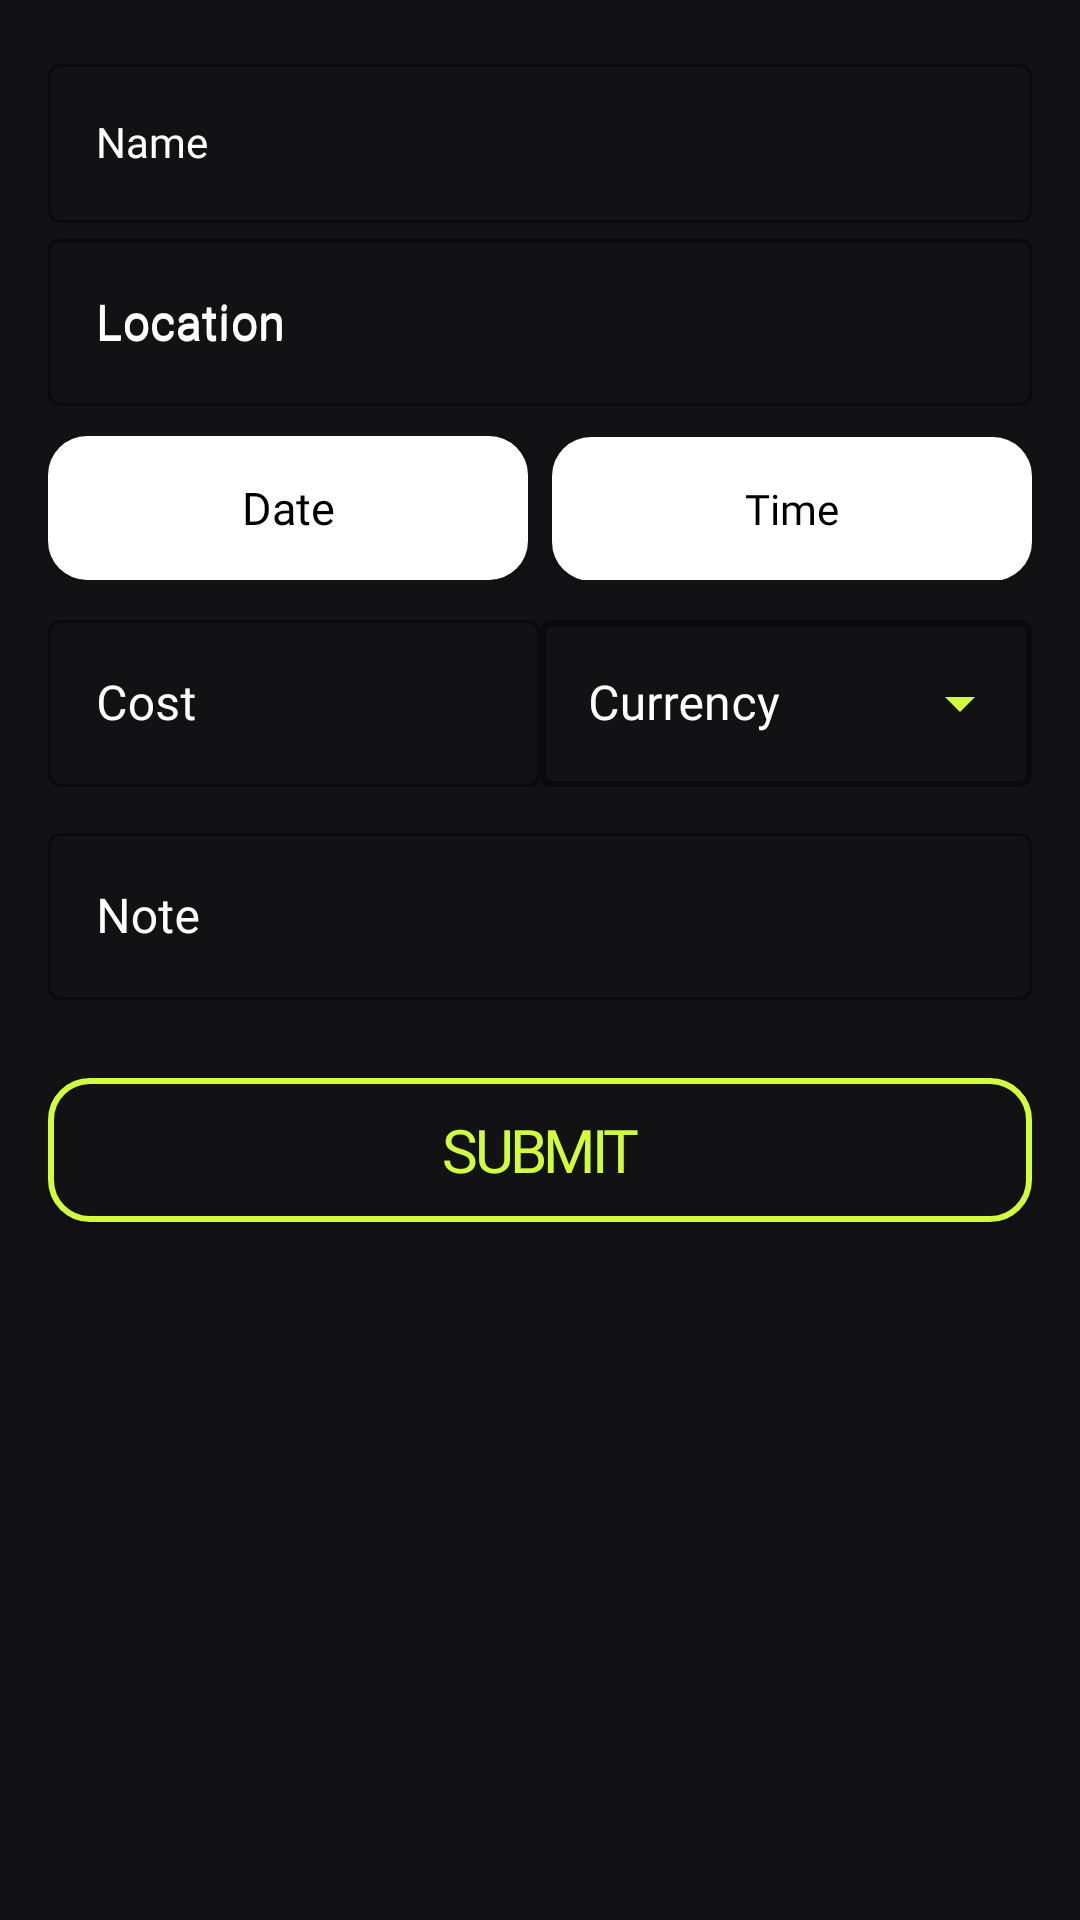

Produce the Android XML layout that renders to this screen, including the resource entries it uses.
<!-- AndroidManifest.xml: application theme Theme.TravelMate -->
<!-- res/layout/add_trip_activity_dialog.xml -->
<?xml version="1.0" encoding="utf-8"?>
<LinearLayout
    android:layout_width="match_parent"
    android:layout_height="wrap_content"
    android:orientation="vertical"
    android:background="@color/bg"
    android:padding="16dp"
    xmlns:app="http://schemas.android.com/apk/res-auto"
    xmlns:android="http://schemas.android.com/apk/res/android">


    <com.google.android.material.textfield.TextInputLayout
        android:layout_width="match_parent"
        android:layout_height="wrap_content"
        app:boxStrokeColor="@color/green"
        app:boxStrokeWidth="1dp"
        app:boxStrokeWidthFocused="2dp"
        app:hintEnabled="true"
        android:hint="Name"
        android:textColorHint="@color/white"
        style="@style/EditText">

        <com.google.android.material.textfield.TextInputEditText
            android:id="@+id/activity_name"
            android:layout_width="match_parent"
            android:layout_height="wrap_content"
            android:fontFamily="@font/bold"
            android:inputType="text"
            android:textColor="@color/white"
            android:textColorHint="@color/white"
            app:boxStrokeColor="@color/green"
            style="@style/EditText"/>

    </com.google.android.material.textfield.TextInputLayout>




    <com.google.android.material.textfield.TextInputLayout
        android:layout_width="match_parent"
        android:layout_height="wrap_content"
        app:boxStrokeColor="@color/green"
        app:boxStrokeWidth="1dp"
        app:boxStrokeWidthFocused="2dp"
        app:hintEnabled="true"
        android:hint="Location"
        android:textColorHint="@color/white"
        android:layout_marginBottom="10dp"
        style="@style/EditText">

        <com.google.android.material.textfield.TextInputEditText
            android:id="@+id/activity_location"
            android:layout_width="match_parent"
            android:layout_height="wrap_content"
            app:hintTextColor="@color/white"
            app:boxStrokeWidth="1dp"
            app:boxStrokeWidthFocused="2dp"
            android:inputType="text"
            android:hint="Location"
            android:textColor="@color/white"
            android:textColorHint="@color/white"
            android:fontFamily="@font/bold" />


    </com.google.android.material.textfield.TextInputLayout>




<LinearLayout
    android:layout_width="match_parent"
    android:layout_height="wrap_content"
    android:orientation="horizontal"
    android:layout_marginBottom="8dp">

    <android.widget.Button
        android:id="@+id/select_date"
        android:layout_width="0dp"
        android:background="@drawable/button_clean"
        android:layout_height="wrap_content"
        android:layout_weight="1"
        android:textAllCaps="false"
        android:text="Date"
        android:textColor="@color/black"
        android:textSize="15dp"
        android:fontFamily="@font/bold"
        android:layout_marginEnd="4dp"/>

    <android.widget.Button
        android:id="@+id/select_time"
        android:layout_width="0dp"
        android:layout_height="wrap_content"
        android:layout_marginStart="4dp"
        android:layout_weight="1"
        android:background="@drawable/button_clean"
        android:fontFamily="@font/bold"
        android:text="Time"
        android:textColor="@color/black"
        android:textAllCaps="false" />
</LinearLayout>

<LinearLayout
    android:id="@+id/activity_cost"
    android:layout_width="match_parent"
    android:layout_height="wrap_content"
    android:orientation="horizontal"
    >

    <com.google.android.material.textfield.TextInputLayout
        android:layout_width="0dp"
        android:layout_weight="1"
        android:layout_height="wrap_content"
        app:boxStrokeColor="@color/green"
        app:boxStrokeWidth="1dp"
        app:boxStrokeWidthFocused="2dp"
        app:hintEnabled="true"
        android:hint="Cost"
        android:textColorHint="@color/white"
        android:layout_marginBottom="10dp"
        style="@style/EditText">

        <com.google.android.material.textfield.TextInputEditText
            android:id="@+id/cost_input"
            android:layout_width="match_parent"
            android:layout_height="wrap_content"
            app:hintTextColor="@color/white"
            app:boxStrokeWidth="1dp"
            app:boxStrokeWidthFocused="2dp"
            android:inputType="numberDecimal"
            android:textColor="@color/white"
            android:textColorHint="@color/white"
            android:fontFamily="@font/bold" />


    </com.google.android.material.textfield.TextInputLayout>

    <com.google.android.material.textfield.TextInputLayout
        android:layout_width="0dp"
        android:layout_weight="1"
        android:layout_height="wrap_content"
        android:textColorHint="@color/white"
        app:placeholderTextColor="@color/white"
        app:endIconTint="@color/green"
        android:theme="@style/font_bold"
        style="@style/DropDown"
        android:hint="Currency">

        <AutoCompleteTextView
            android:id="@+id/currency_selector"
            android:layout_width="match_parent"
            android:layout_height="wrap_content"
            android:textColor="@color/white"
            android:inputType="none"
            />

    </com.google.android.material.textfield.TextInputLayout>

</LinearLayout>

<LinearLayout
    android:id="@+id/activity_note"
    android:layout_width="match_parent"
    android:layout_height="wrap_content"
    android:orientation="vertical"
    >

    <com.google.android.material.textfield.TextInputLayout
        android:layout_width="match_parent"
        android:layout_height="wrap_content"
        app:boxStrokeColor="@color/green"
        app:boxStrokeWidth="1dp"
        app:boxStrokeWidthFocused="2dp"
        app:hintEnabled="true"
        android:hint="Note"
        android:textColorHint="@color/white"
        android:layout_marginBottom="10dp"
        style="@style/EditText">

        <com.google.android.material.textfield.TextInputEditText
            android:id="@+id/note_input"
            android:layout_width="match_parent"
            android:layout_height="wrap_content"
            app:hintTextColor="@color/white"
            app:boxStrokeWidth="1dp"
            app:boxStrokeWidthFocused="2dp"
            android:inputType="text"
            android:textColor="@color/white"
            android:textColorHint="@color/white"
            android:fontFamily="@font/bold" />


    </com.google.android.material.textfield.TextInputLayout>

</LinearLayout>


<android.widget.Button
    android:id="@+id/submit_activity"
    android:layout_width="match_parent"

    android:layout_height="wrap_content"
    android:background="@drawable/button_shape"
    android:fontFamily="@font/bold"
    android:text="SUBMIT"
    android:textColor="@color/green"
    android:textSize="20sp"
    android:theme="@style/tight"
    android:layout_marginTop="16dp"
    />


</LinearLayout>
<!-- resources referenced by this layout -->
<resources>
  <color name="bg">#121113</color>
  <color name="black">#FF000000</color>
  <color name="green">#D0FD3E</color>
  <color name="white">#FFFFFFFF</color>
  <!-- drawable button_clean (drawable) -->
  <?xml version="1.0" encoding="utf-8"?>
  <shape
      xmlns:android="http://schemas.android.com/apk/res/android"
      android:shape="rectangle">
  
      <corners
          android:radius="13dp"/>
      <solid
          android:color="@color/white"/>
  
  
  
  </shape>
  <!-- drawable button_shape (drawable) -->
  <?xml version="1.0" encoding="utf-8"?>
  <shape
      xmlns:android="http://schemas.android.com/apk/res/android"
      android:shape="rectangle">
  
      <stroke
          android:color="@color/green"
          android:width="2dp"/>
      <corners
          android:radius="13dp"/>
      <solid
          android:color="@color/bg"/>
  
  
  
  </shape>
  <style name="DropDown" parent="Widget.MaterialComponents.TextInputLayout.OutlinedBox.ExposedDropdownMenu">
          <item name="boxStrokeColor">@color/green</item>
          <item name="boxStrokeWidth">2dp</item>
          <item name="hintTextColor">@color/white</item>
          <item name="boxStrokeWidthFocused">2dp</item>
          <item name="colorControlNormal">@color/green_dark</item>
          <item name="colorControlActivated">@color/green</item>
  
      </style>
  <style name="EditText" parent="Widget.MaterialComponents.TextInputLayout.OutlinedBox">
  
          <item name="boxStrokeColor">@color/green</item>
          <item name="boxStrokeWidth">1dp</item>
          <item name="boxStrokeWidthFocused">2dp</item>
          <item name="hintEnabled">true</item>
          <item name="hintTextColor">@color/white</item>
      </style>
  <style name="font_bold">
          <item name="fontFamily">@font/bold</item>
      </style>
  <style name="tight">
          <item name="android:letterSpacing">-0.06</item>
      </style>
  <style name="Theme.TravelMate" parent="Base.Theme.TravelMate" />
  <color name="green_dark">#A0C700</color>
  <style name="Base.Theme.TravelMate" parent="Theme.MaterialComponents.DayNight.NoActionBar">
          
          <item name="colorOnSurface">#181717</item>
          <item name="colorPrimary">@color/white</item>
          <item name="colorAccent">@color/green</item>
      </style>
</resources>
